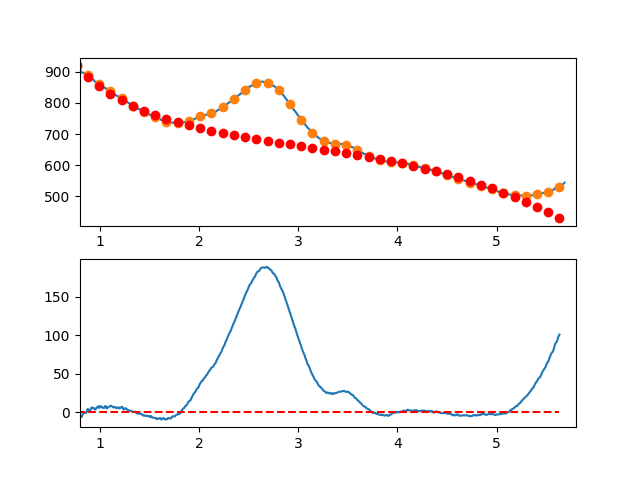

The file beside this chart, header and first rows:
7.660095065371018697e-01, -6.948907956504854155e+00
7.716692588143090337e-01, -4.619316106399878663e+00
7.773290110915161977e-01, -3.763310990617924290e+00
7.829887633687233617e-01, -5.871624540102061474e+00
7.886485156459305257e-01, -5.623988685795893616e+00
7.943082679231376897e-01, -6.690135358642464780e+00
7.999680202003448537e-01, -4.996796489584880874e+00
8.056277724775520177e-01, -6.016704009566751665e+00
8.112875247547591817e-01, -4.840589849531170330e+00
8.169472770319663457e-01, -5.883185940420958104e+00
8.226070293091735097e-01, -4.420224213180176775e+00
8.282667815863807848e-01, -2.450436598751139172e+00
8.339265338635878377e-01, -8.525550280774041312e-01
8.395862861407951128e-01, -9.823114321025059326e-01
8.452460384180022768e-01, -7.074377417693540337e-01
8.509057906952094408e-01, -8.816658880214163219e-01
8.565655429724164938e-01, -8.257278018014631016e-01
8.622252952496237688e-01, 1.256445859465884496e-01
8.678850475268309328e-01, -1.232806557195544883e-01
8.735447998040380968e-01, 3.301764542256023560e+00
8.792045520812451498e-01, 4.232048248930141199e+00
8.848643043584524248e-01, 3.412838533360286419e+00
8.905240566356595888e-01, 2.420403464602372878e+00
8.961838089128667528e-01, 2.129011111713793980e+00
9.018435611900738058e-01, 2.048929543751114579e+00
9.075033134672810808e-01, 3.912426829771334269e+00
9.131630657444882448e-01, 5.523771038830773250e+00
9.188228180216954089e-01, 6.050230239986603920e+00
9.244825702989024618e-01, 6.199072502295052800e+00
9.301423225761097369e-01, 5.430565894813412342e+00
9.358020748533169009e-01, 5.154978486598452037e+00
9.414618271305239539e-01, 5.137578346706618504e+00
9.471215794077312289e-01, 3.849633544194944079e+00
9.527813316849383929e-01, 3.697412148120179154e+00
9.584410839621455569e-01, 4.919182227538954066e+00
9.641008362393528319e-01, 4.853211851508262953e+00
9.697605885165598849e-01, 5.950769089084587904e+00
9.754203407937670489e-01, 6.876122009324944884e+00
9.810800930709743239e-01, 7.735538681285902385e+00
9.867398453481812659e-01, 6.300287174024333581e+00
9.923995976253885409e-01, 5.737635556596842434e+00
9.980593499025957049e-01, 6.121831032252885052e+00
1.003719102179802869e+00, 8.148037341009512602e+00
1.009378854457010144e+00, 7.549397357076145454e+00
1.015038606734217197e+00, 7.216053954662811520e+00
1.020698359011424472e+00, 7.080150007979000293e+00
1.026358111288631525e+00, 6.010828391234099399e+00
1.032017863565838578e+00, 5.548231978638000328e+00
1.037677615843045853e+00, 5.491503644400040685e+00
1.043337368120253128e+00, 5.509786262730017370e+00
1.048997120397460181e+00, 6.974222707837611779e+00
1.054656872674667456e+00, 7.944955853932242462e+00
1.060316624951874509e+00, 7.931128575223397092e+00
1.065976377229081784e+00, 5.972883745921080845e+00
1.071636129506288837e+00, 4.861364240234593126e+00
1.077295881783495890e+00, 5.651712932373698095e+00
1.082955634060703165e+00, 6.513072696547965279e+00
1.088615386337910440e+00, 6.907586406967084258e+00
1.094275138615117493e+00, 7.257396937840098872e+00
1.099934890892324768e+00, 7.489647163377640027e+00
1.105594643169532043e+00, 7.945479957788279535e+00
... 809 more rows
